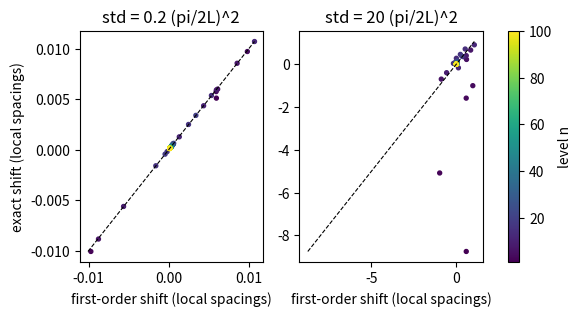

Reproduce this figure in Python.
import numpy as np, matplotlib; matplotlib.use("Agg"); import matplotlib.pyplot as plt
L,Nb,K=44.883,300,20
n=np.arange(1,Nb+1); u=(np.pi/(2*L))**2; E0=u*n**2
D=np.abs(n[:,None]-n[None,:]); S=n[:,None]+n[None,:]
cm=lambda q: 0.5*(-1)**q*((D==2*q)*1.0-(S==2*q)*1.0)
mats=[np.eye(Nb)]+[cm(q) for q in range(1,K)]
rng=np.random.default_rng(0)
z=rng.standard_normal(K)
nn=np.arange(1,101); spacing=u*2*nn
fig,axs=plt.subplots(1,2,figsize=(6.5,3))
for ax,s in zip(axs,[0.2,20.0]):
    c=s*u*z
    H=np.diag(E0)+sum(ck*Mk for ck,Mk in zip(c,mats))
    E=np.linalg.eigvalsh(H)[:100]
    exact=(E-E0[:100])/spacing
    pred=np.full(100,c[0])
    for q in range(1,K): pred[q-1]+=(-1)**(q+1)*c[q]/2
    pred=pred/spacing
    sc=ax.scatter(pred,exact,c=nn,s=8,cmap='viridis')
    lo=min(pred.min(),exact.min()); hi=max(pred.max(),exact.max())
    ax.plot([lo,hi],[lo,hi],'k--',lw=0.8)
    ax.set_title('std = %g (pi/2L)^2'%s)
    ax.set_xlabel('first-order shift (local spacings)')
axs[0].set_ylabel('exact shift (local spacings)')
fig.colorbar(sc,ax=axs,label='level n')
plt.savefig("perturbation_scatter.pdf", bbox_inches="tight")
